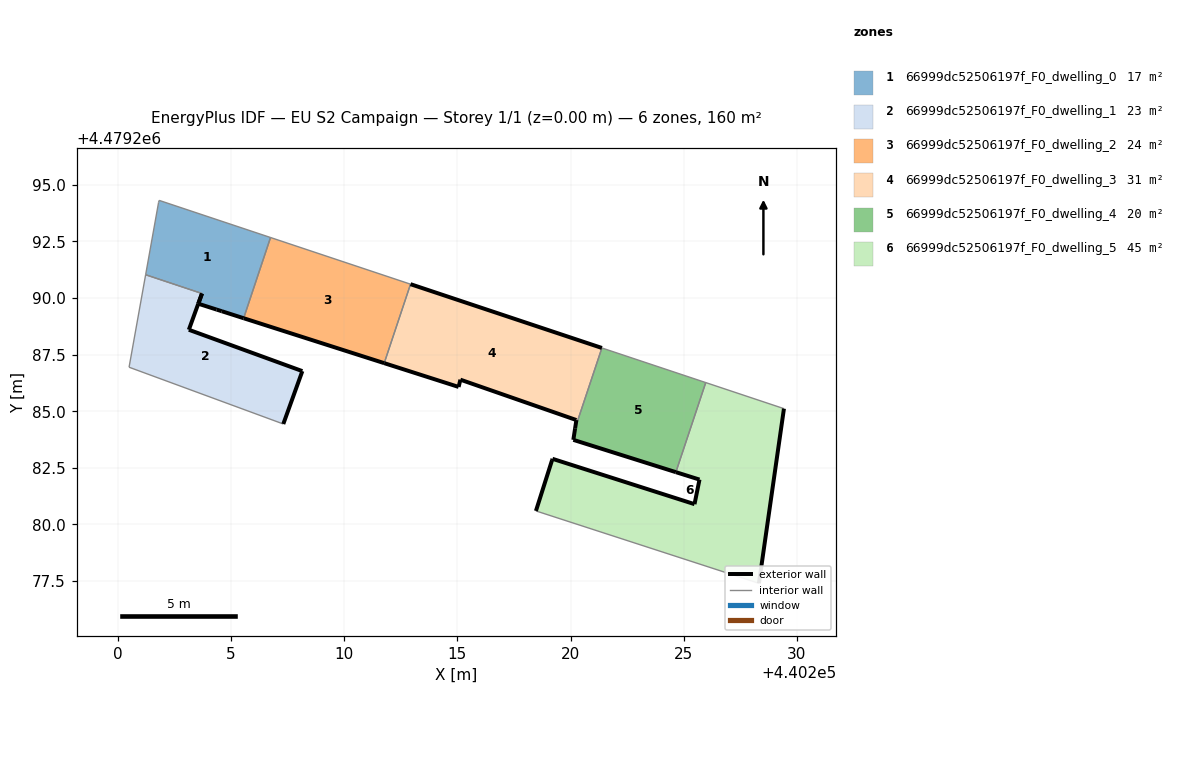
=== STOREY PLAN SPEC (per zone: floor XY polygon, exterior-wall plan segments, windows/doors) ===
zone 1: 66999dc52506197f_F0_dwelling_0  (17.4 m²)
  floor: (440205.56, 4479289.11) (440206.74, 4479292.67) (440201.83, 4479294.31) (440201.80, 4479294.23) (440201.23, 4479291.03) (440203.72, 4479290.20) (440203.55, 4479289.75) (440204.36, 4479289.49) (440204.59, 4479289.42)
  exterior wall: (440204.36, 4479289.49) – (440203.55, 4479289.75)  [0.8 m]
  exterior wall: (440203.55, 4479289.75) – (440203.72, 4479290.20)  [0.5 m]
  exterior wall: (440205.56, 4479289.11) – (440204.59, 4479289.42)  [1.0 m]
  exterior wall: (440204.59, 4479289.42) – (440204.36, 4479289.49)  [0.2 m]
  interior walls: 5
zone 2: 66999dc52506197f_F0_dwelling_1  (22.6 m²)
  floor: (440207.31, 4479284.43) (440208.15, 4479286.77) (440203.14, 4479288.60) (440203.55, 4479289.75) (440203.72, 4479290.20) (440201.23, 4479291.03) (440200.49, 4479286.94)
  exterior wall: (440208.15, 4479286.77) – (440207.31, 4479284.43)  [2.5 m]
  exterior wall: (440203.72, 4479290.20) – (440203.55, 4479289.75)  [0.5 m]
  exterior wall: (440203.55, 4479289.75) – (440203.14, 4479288.60)  [1.2 m]
  exterior wall: (440203.14, 4479288.60) – (440208.15, 4479286.77)  [5.3 m]
  interior walls: 3
zone 3: 66999dc52506197f_F0_dwelling_2  (24.2 m²)
  floor: (440211.77, 4479287.12) (440212.93, 4479290.61) (440206.74, 4479292.67) (440205.56, 4479289.11)
  exterior wall: (440211.77, 4479287.12) – (440205.56, 4479289.11)  [6.5 m]
  interior walls: 3
zone 4: 66999dc52506197f_F0_dwelling_3  (30.9 m²)
  floor: (440220.20, 4479284.25) (440221.38, 4479287.79) (440212.93, 4479290.61) (440211.77, 4479287.12) (440215.05, 4479286.07) (440215.13, 4479286.39) (440220.26, 4479284.61)
  exterior wall: (440212.93, 4479290.61) – (440221.38, 4479287.79)  [8.9 m]
  exterior wall: (440220.20, 4479284.25) – (440220.26, 4479284.61)  [0.4 m]
  exterior wall: (440220.26, 4479284.61) – (440215.13, 4479286.39)  [5.4 m]
  exterior wall: (440215.13, 4479286.39) – (440215.05, 4479286.07)  [0.3 m]
  exterior wall: (440215.05, 4479286.07) – (440211.77, 4479287.12)  [3.5 m]
  interior walls: 2
zone 5: 66999dc52506197f_F0_dwelling_4  (20.3 m²)
  floor: (440224.65, 4479282.31) (440225.97, 4479286.26) (440221.38, 4479287.79) (440220.20, 4479284.25) (440220.12, 4479283.73)
  exterior wall: (440224.65, 4479282.31) – (440220.12, 4479283.73)  [4.7 m]
  exterior wall: (440220.12, 4479283.73) – (440220.20, 4479284.25)  [0.5 m]
  interior walls: 3
zone 6: 66999dc52506197f_F0_dwelling_5  (45.1 m²)
  floor: (440228.32, 4479277.40) (440229.43, 4479285.11) (440225.97, 4479286.26) (440224.65, 4479282.31) (440225.70, 4479281.98) (440225.48, 4479280.89) (440219.20, 4479282.90) (440219.18, 4479282.83) (440218.47, 4479280.59)
  exterior wall: (440219.20, 4479282.90) – (440225.48, 4479280.89)  [6.6 m]
  exterior wall: (440225.48, 4479280.89) – (440225.70, 4479281.98)  [1.1 m]
  exterior wall: (440225.70, 4479281.98) – (440224.65, 4479282.31)  [1.1 m]
  exterior wall: (440229.43, 4479285.11) – (440228.32, 4479277.40)  [7.8 m]
  exterior wall: (440218.47, 4479280.59) – (440219.18, 4479282.83)  [2.3 m]
  exterior wall: (440219.18, 4479282.83) – (440219.20, 4479282.90)  [0.1 m]
  interior walls: 3

=== DERIVED (storey summary) ===
Building: EU S2 Campaign
Storey: 1 of 1  (floor level z = 0.00 m)
Storey gross floor area: 160.5 m²
Zones on this storey: 6
  - 66999dc52506197f_F0_dwelling_0: floor 17.4 m²; exterior wall 2.6 m (7.7 m²); WWR 0.0%
  - 66999dc52506197f_F0_dwelling_1: floor 22.6 m²; exterior wall 9.5 m (28.6 m²); WWR 0.0%
  - 66999dc52506197f_F0_dwelling_2: floor 24.2 m²; exterior wall 6.5 m (19.6 m²); WWR 0.0%
  - 66999dc52506197f_F0_dwelling_3: floor 30.9 m²; exterior wall 18.5 m (55.5 m²); WWR 0.0%
  - 66999dc52506197f_F0_dwelling_4: floor 20.3 m²; exterior wall 5.3 m (15.8 m²); WWR 0.0%
  - 66999dc52506197f_F0_dwelling_5: floor 45.1 m²; exterior wall 19.0 m (57.0 m²); WWR 0.0%
Zone adjacency (shared interzone walls):
  - 66999dc52506197f_F0_dwelling_0 ↔ 66999dc52506197f_F0_dwelling_1
  - 66999dc52506197f_F0_dwelling_0 ↔ 66999dc52506197f_F0_dwelling_2
  - 66999dc52506197f_F0_dwelling_2 ↔ 66999dc52506197f_F0_dwelling_3
  - 66999dc52506197f_F0_dwelling_3 ↔ 66999dc52506197f_F0_dwelling_4
  - 66999dc52506197f_F0_dwelling_4 ↔ 66999dc52506197f_F0_dwelling_5